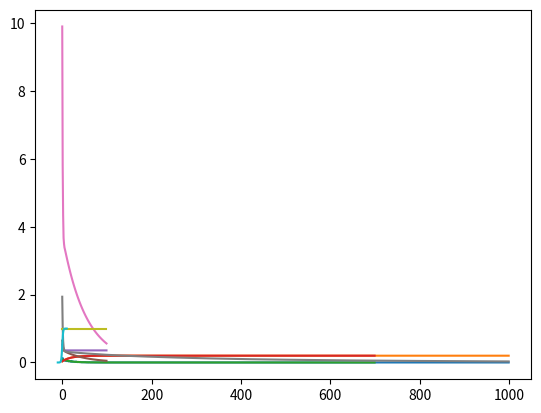

Reproduce this figure in Python. (Note: this script raises an exception after producing the figure.)
import numpy as np 
import  matplotlib.pyplot as plt


x = np.random.normal(0.5, 0.1,10)
y = x * 0.2
w_init = np.random.random()
print("init w :",w_init)

w = w_init
for step in range(100):
    for i in range(len(x)) :
        d = (y[i] - x[i] * w) 
        w += d * 0.1 
print(w)        

w = w_init
ds,ws  = np.array([]), np.array([])
for step in range(100):
    for i in range(len(x)) :
        d = (y[i] - x[i] * w) 
        w += d  * 0.1 
        ds = np.append(ds,abs(d))        
        ws = np.append(ws,abs(w))    
print(w)
plt.plot(ds)
plt.plot(ws)
plt.show()


w = w_init
ds,ws  = np.array([]), np.array([])
for step in range(700):    
    d = ((y - x * w) * 1 ).mean()
    w += d * 0.1 
    ds = np.append(ds,abs(d))
    ws = np.append(ws,w)
print(w)
plt.plot(ds)
plt.plot(ws)
plt.show()

n = 10
x = np.random.random((n,2))
y = np.sum( x * [2,-4] , axis = 1)
w_init = np.random.random(2)
print("w:\n",w_init)
print("x:\n",x)
print("y:\n",y)

w = w_init.copy()
ds,ws1, ws2  = np.array([]), np.array([]), np.array([])
for step in range(100):    
    for i in range(len(x)):
        d = y[i] - np.sum( x[i] * w )        
        #ds = np.append(ds,abs(d).mean())       
        w += d * 0.1            
    ds = np.append(ds, abs(y - np.sum(x * w, axis = 1)).mean())    
print(w, d)
plt.plot(ds)
plt.show()

w = w_init.copy()
ds  = np.array([])
for step in range(100):    
    for i in range(len(x)):
        d = y[i] - np.sum( x[i] * w ) 
        #ds = np.append(ds,abs(d).mean())       
        w += d * x[i]  * 0.1     
    ds = np.append(ds, abs(y - np.sum(x * w, axis = 1)).mean())
print(w, d.round(4))
plt.plot(ds)
plt.show()

np.sum(x * w, axis = 1)

d = y - np.sum(x * w, axis = 1)
print(d)

x * d.reshape(10,1)

np.sum(x * d.reshape(10,1) * 0.1, axis = 0)

print("w before:",w)
w += np.sum(x * d.reshape(10,1), axis = 0) * 0.1 
print("w after:",w)

w = w_init.copy()
ds = np.array([])
for step in range(100): 
    d = y - np.sum(x * w, axis = 1)
    w += np.sum(x * d.reshape(10,1), axis = 0) * 0.1 
    ds = np.append(ds,np.abs(d).sum())
print(w)    
plt.plot(ds)
plt.show()

n,dm = 10,4
x = np.random.normal(0.5, 0.1,(n,dm)) 
w_exp = np.random.random(dm)
y = np.sum(x * w_exp, axis = 1)
w_init = np.random.random(dm)
print(y)

w = w_init.copy()
ds = np.array([])
for step in range(1000):         
    d = y - np.sum(x * w, axis = 1)    
    w += np.sum(x * w * d.reshape(n,1), axis = 0) * 0.1 
    ds = np.append(ds,np.abs(d).sum())    
print(w_exp, w, ds[-1].round(4))  

plt.plot(ds)
plt.show()

x = np.array([[0,0], [0,1], [1,0], [1,1]] )
y = np.array([0,1,1,1])

n,dm = 4,2
w_init = np.random.random(dm)
w = w_init.copy()
ds = np.array([])
for step in range(100):         
    d = y - np.sum(x * w, axis = 1)    
    w += np.sum(x * w * d.reshape(n,1), axis = 0) * 0.1 
    ds = np.append(ds,np.abs(d).sum())        
print("result:", np.dot(x,w), "error:",ds[-1].round(4))  
plt.plot(ds)
plt.show()


def sig(x):
    return 1 / ( 1 + np.exp(-x) )

import numpy as np 
import matplotlib.pyplot as plt 
x = np.linspace(-10,10,100)
y = sig(x)
plt.plot(x,y)
plt.show() 

n,dm = 4,2
w_init = np.random.random(dm)
w = w_init.copy()
ds = np.array([])
for step in range(1000):         
    o = sig(np.sum(x * w, axis = 1) ) 
    d = y - o 
    w += np.sum(x * w * d.reshape(n,1), axis = 0) * 0.1 
    ds = np.append(ds,np.abs(d).sum())        
print("result:", sig( np.dot(x,w) ), "error:",ds[-1].round(4))  
plt.plot(ds)
plt.show()



def sig(x):
    return 1 / ( 1 + np.exp(x * -10 + 5) )
x = np.linspace(0,1,100)
y = sig(x)
plt.plot(x,y)
plt.show() 

x = np.array([[0,0], [0,1], [1,0], [1,1]] )
y = np.array([0,1,1,1])
n,dm = 4,2
w_init = np.random.random(dm)
w = w_init.copy()
ds = np.array([])
for step in range(1000):         
    o = sig(np.sum(x * w, axis = 1) ) 
    d = y - o 
    w += np.sum(x * w * d.reshape(n,1), axis = 0) * 0.1 
    ds = np.append(ds,np.abs(d).sum())        
print("result:", sig( np.dot(x,w) ), "error:",ds[-1].round(4))  
plt.plot(ds)
plt.show()


x = np.array([[0,0], [0,1], [1,0], [1,1]] )
y = np.array([0,0,0,1])
n,dm = 4,2
w_init = np.random.random(dm)
w = w_init.copy()
ds = np.array([])
for step in range(1000):         
    o = sig(np.sum(x * w, axis = 1) ) 
    d = y - o 
    w += np.sum(x * w * d.reshape(n,1), axis = 0) * 0.1 
    ds = np.append(ds,np.abs(d).sum())        
print("result:", sig( np.dot(x,w) ), "error:",ds[-1].round(4))  
plt.plot(ds)
plt.show()




x = np.array([[0,0], [0,1], [1,0], [1,1]] )
y = np.array([0,0,0,1])
n,dm = 4,2
w_init = np.random.random(dm)
w = w_init.copy()
ds = np.array([])
for step in range(10000):         
    o = sig( np.sum(x * w, axis = 1))
    d = y - o
    wd =  np.sum( (x * w).T * d , axis = 1) 
    w += wd     
    ds = np.append(ds,np.abs(d).sum())      
print("result:", sig( np.dot(x,w) ).round(4), "error:",ds[-1].round(4))  
plt.plot(ds)
plt.show()

plt.scatter([0,0,1,1],[0,1,0,1], c=[0,1,1,0])

x = np.array([[0,0], [0,1], [1,0], [1,1]] )
y = np.array([0,1,1,0])

n,hn,dm = 4,3,2                 # 데이터 갯수, 히든 노드, 입력 노드수
w1 = np.random.random((hn,dm))  # 은닉층 가중치
w2 = np.random.random(hn)       # 출력층 가중치
print("w1:\n",w1,"\nw2:\n",w2)

h = sig( np.dot( x, w1.T ))
print(h)
o = sig( np.sum( h * w2 , axis = 1) ).round(4)
print(o)

def sigp(x):
    return x  * (1-x)

d = d = (y - o)*sigp(o)
wd2 = h.T.dot( d ) * lr

print(wd2)
w2 += wd2

hd = d.reshape(-1,1).dot(w2.reshape(-1,1).T)
print(hd)
wd1 = x.T.dot(hd) 
print(wd1)
w1 += wd1 * lr

b1,b2 = 0

h = sig( np.dot( x, w1.T ) + b1)
o = sig( np.sum( h * w2 , axis = 1) + b2 ).round(4)

b2 += d * lr 
b1 += hd * lr 

x = np.array([[0,0], [0,1], [1,0], [1,1]] )
y = np.array([0,1,1,0])
n,hn,dm = 4,2,2
b1,b2 = 0,0
w1 = np.random.random((hn,dm))
w2 = np.random.random(hn)
lr = 0.01

def sigp(x):
    return x  * (1-x)

ds = np.array([])
for step in range(100000):         
    h = sig( np.dot( x, w1.T ) + b1)
    o = sig( np.sum( h * w2 , axis = 1) + b2 ).round(4) 
    d = (y - o)*sigp(o)
    
    
    wd2 = h.T.dot( d ) * lr
    
    hd = d.reshape(-1,1).dot(w2.reshape(-1,1).T)
    wd1 = x.T.dot(hd) 
    
    w2 += wd2 * lr    
    b2 += d * lr    
    w1 += wd1 * lr
    b1 += hd * lr 
    if step % 100 == 0 :
        ds = np.append(ds,np.abs(d).sum())        
    

print("result:", o , "error:",ds[-1].round(4))  
print(b1,b2)
plt.plot(ds)
plt.show()




